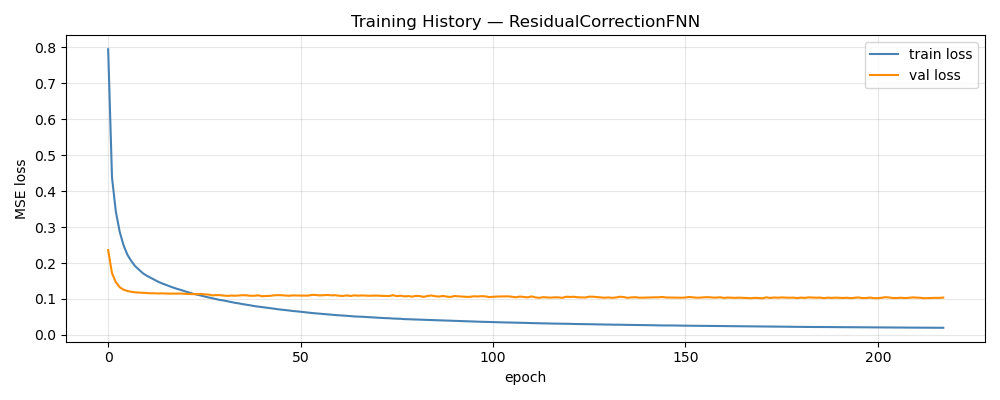

Data behind this chart, as committed beside it:
epoch, train_loss, val_loss, train_rmse, val_rmse
1, 0.7939, 0.2358, 0.7933, 0.1236
2, 0.4375, 0.1717, 0.5908, 0.1037
3, 0.3424, 0.1465, 0.5253, 0.09399
4, 0.2868, 0.1327, 0.4827, 0.08841
5, 0.2493, 0.1259, 0.451, 0.08513
6, 0.223, 0.1223, 0.4273, 0.08325
7, 0.2057, 0.1201, 0.411, 0.082
8, 0.1914, 0.1185, 0.397, 0.08116
9, 0.1816, 0.1179, 0.3869, 0.08076
10, 0.1718, 0.1172, 0.3766, 0.08039
11, 0.1648, 0.1167, 0.3691, 0.07996
12, 0.1593, 0.1159, 0.3626, 0.07959
13, 0.1536, 0.1159, 0.3563, 0.07953
14, 0.148, 0.1153, 0.3497, 0.07934
15, 0.1433, 0.1157, 0.3443, 0.07931
16, 0.1392, 0.1151, 0.3393, 0.07908
17, 0.1351, 0.1149, 0.3341, 0.07915
18, 0.1313, 0.1149, 0.3295, 0.0789
19, 0.1278, 0.1152, 0.3252, 0.07897
20, 0.1248, 0.1152, 0.3214, 0.0788
21, 0.1212, 0.1142, 0.3167, 0.07824
22, 0.1179, 0.1139, 0.3124, 0.07804
23, 0.1148, 0.1133, 0.308, 0.07773
24, 0.1124, 0.1134, 0.3048, 0.07777
25, 0.1099, 0.114, 0.3015, 0.07744
26, 0.1071, 0.113, 0.2976, 0.0774
27, 0.1046, 0.1124, 0.2941, 0.07709
28, 0.1023, 0.1102, 0.2908, 0.07652
29, 0.09969, 0.1108, 0.2869, 0.07672
30, 0.0974, 0.1108, 0.2836, 0.07663
31, 0.09584, 0.1095, 0.2812, 0.07626
32, 0.09356, 0.1087, 0.2779, 0.07627
33, 0.0914, 0.1096, 0.2746, 0.07619
34, 0.08931, 0.1091, 0.2714, 0.07596
35, 0.08773, 0.1098, 0.2689, 0.07644
36, 0.08564, 0.1106, 0.2657, 0.07636
37, 0.08403, 0.1101, 0.263, 0.07612
38, 0.08229, 0.109, 0.2602, 0.07586
39, 0.08027, 0.109, 0.2571, 0.07603
40, 0.07891, 0.1103, 0.2549, 0.07635
41, 0.0774, 0.1076, 0.2522, 0.07572
42, 0.07612, 0.1084, 0.25, 0.07583
43, 0.07457, 0.1087, 0.2474, 0.07585
44, 0.07329, 0.1101, 0.2454, 0.07631
45, 0.07164, 0.1107, 0.2424, 0.07657
46, 0.07047, 0.1106, 0.2405, 0.07669
47, 0.06921, 0.1097, 0.2384, 0.0758
48, 0.06806, 0.1089, 0.2364, 0.07581
49, 0.06659, 0.11, 0.2336, 0.07617
50, 0.06573, 0.1097, 0.2321, 0.07599
51, 0.06451, 0.1094, 0.2299, 0.07579
52, 0.06324, 0.1096, 0.2275, 0.07647
53, 0.06215, 0.1094, 0.2256, 0.07589
54, 0.061, 0.1115, 0.2236, 0.07683
55, 0.06019, 0.1111, 0.2222, 0.07603
56, 0.05942, 0.11, 0.2205, 0.07598
57, 0.05828, 0.1105, 0.2184, 0.07614
58, 0.0572, 0.1113, 0.2163, 0.07588
59, 0.05653, 0.1101, 0.215, 0.07572
60, 0.05543, 0.1106, 0.2132, 0.07615
... 158 more rows
